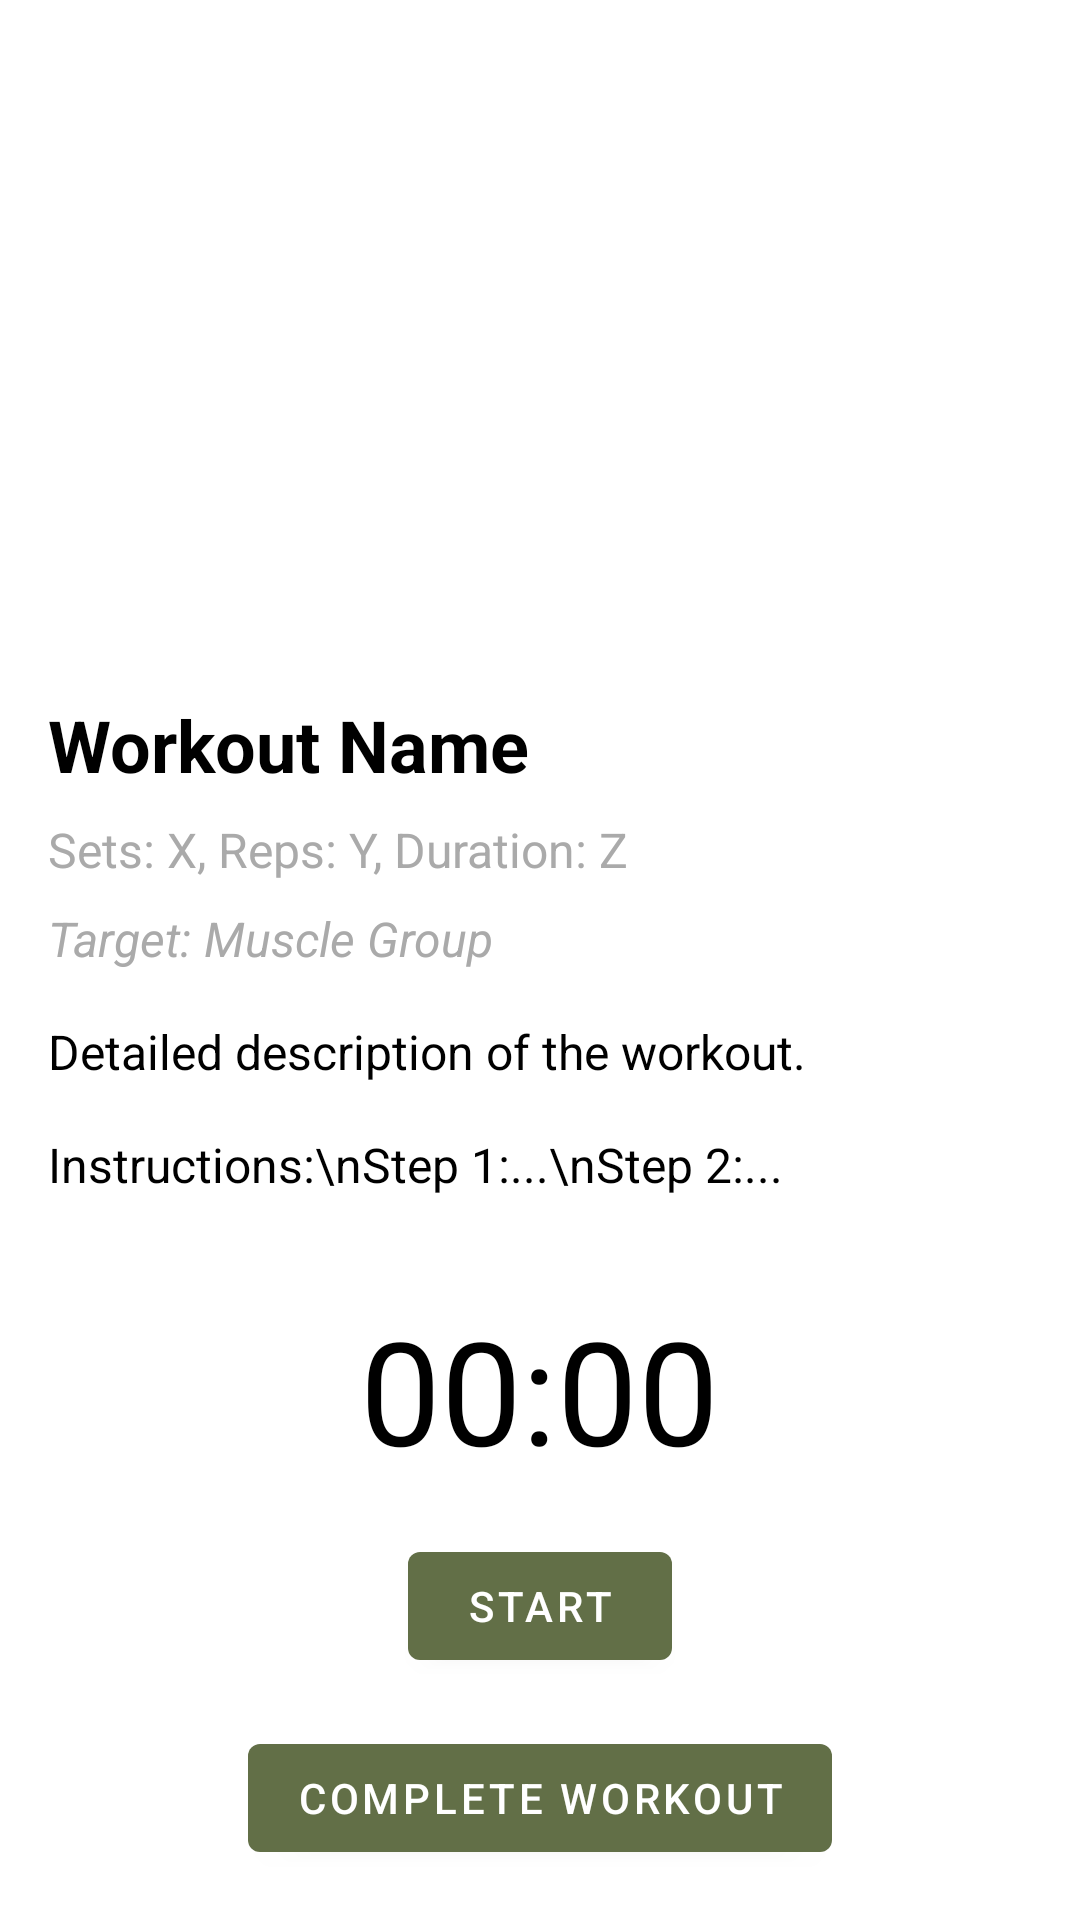

Android layout source for this screen:
<!-- AndroidManifest.xml: application theme Theme.YourSmartGymBuddy -->
<!-- res/layout/activity_workout_detail.xml -->
<?xml version="1.0" encoding="utf-8"?>
<ScrollView
    xmlns:android="http://schemas.android.com/apk/res/android"
    xmlns:app="http://schemas.android.com/apk/res-auto"
    xmlns:tools="http://schemas.android.com/tools"
    android:layout_width="match_parent"
    android:layout_height="match_parent"
    tools:context=".WorkoutDetailActivity">

    <LinearLayout
        android:layout_width="match_parent"
        android:layout_height="wrap_content"
        android:orientation="vertical"
        android:padding="16dp">

        <ImageView
            android:id="@+id/workoutDetailImage"
            android:layout_width="match_parent"
            android:layout_height="200dp"
            android:scaleType="centerCrop"
            android:src="@drawable/placeholder" />

        <TextView
            android:id="@+id/workoutDetailName"
            android:layout_width="wrap_content"
            android:layout_height="wrap_content"
            android:text="Workout Name"
            android:textSize="24sp"
            android:textStyle="bold"
            android:layout_marginTop="16dp"
            android:textColor="@android:color/black"/>

        <TextView
            android:id="@+id/workoutDetailSetsRepsDuration"
            android:layout_width="wrap_content"
            android:layout_height="wrap_content"
            android:text="Sets: X, Reps: Y, Duration: Z"
            android:textSize="16sp"
            android:layout_marginTop="8dp"
            android:textColor="@android:color/darker_gray"/>

        <TextView
            android:id="@+id/workoutDetailTarget"
            android:layout_width="wrap_content"
            android:layout_height="wrap_content"
            android:text="Target: Muscle Group"
            android:textSize="16sp"
            android:layout_marginTop="8dp"
            android:textStyle="italic"
            android:textColor="@android:color/darker_gray"/>

        <TextView
            android:id="@+id/workoutDetailDescription"
            android:layout_width="match_parent"
            android:layout_height="wrap_content"
            android:text="Detailed description of the workout."
            android:textSize="16sp"
            android:layout_marginTop="16dp"
            android:textColor="@android:color/black"/>

        <TextView
            android:id="@+id/workoutDetailInstructions"
            android:layout_width="match_parent"
            android:layout_height="wrap_content"
            android:text="Instructions:\nStep 1:...\nStep 2:..."
            android:textSize="16sp"
            android:layout_marginTop="16dp"
            android:textColor="@android:color/black"/>

        <TextView
            android:id="@+id/timerTextView"
            android:layout_width="wrap_content"
            android:layout_height="wrap_content"
            android:text="00:00"
            android:textSize="48sp"
            android:layout_gravity="center_horizontal"
            android:layout_marginTop="32dp"
            android:textColor="@android:color/black"/>

        <Button
            android:id="@+id/startTimerButton"
            android:layout_width="wrap_content"
            android:layout_height="wrap_content"
            android:text="Start"
            android:layout_gravity="center_horizontal"
            android:layout_marginTop="16dp"/>

        <Button
            android:id="@+id/completeWorkoutButton"
            android:layout_width="wrap_content"
            android:layout_height="wrap_content"
            android:text="Complete Workout"
            android:layout_gravity="center_horizontal"
            android:layout_marginTop="16dp"/>

    </LinearLayout>
</ScrollView>
<!-- resources referenced by this layout -->
<resources>
  <style name="Theme.YourSmartGymBuddy" parent="Theme.MaterialComponents.DayNight.DarkActionBar">
          
          <item name="colorPrimary">#626F47</item>
          <item name="colorPrimaryVariant">#255F38</item>
          <item name="colorOnPrimary">@color/white</item>
          <item name="colorSecondary">#1F7D53</item>
          <item name="colorSecondaryVariant">@color/white</item>
          <item name="colorOnSecondary">@color/ic_launcher_background</item>
          <item name="android:statusBarColor" tools:targetApi="l">?attr/colorPrimaryVariant</item>
  
          
          <item name="windowActionBar">false</item>
          <item name="windowNoTitle">true</item>
      </style>
  <color name="white">#FFFFFFFF</color>
</resources>
